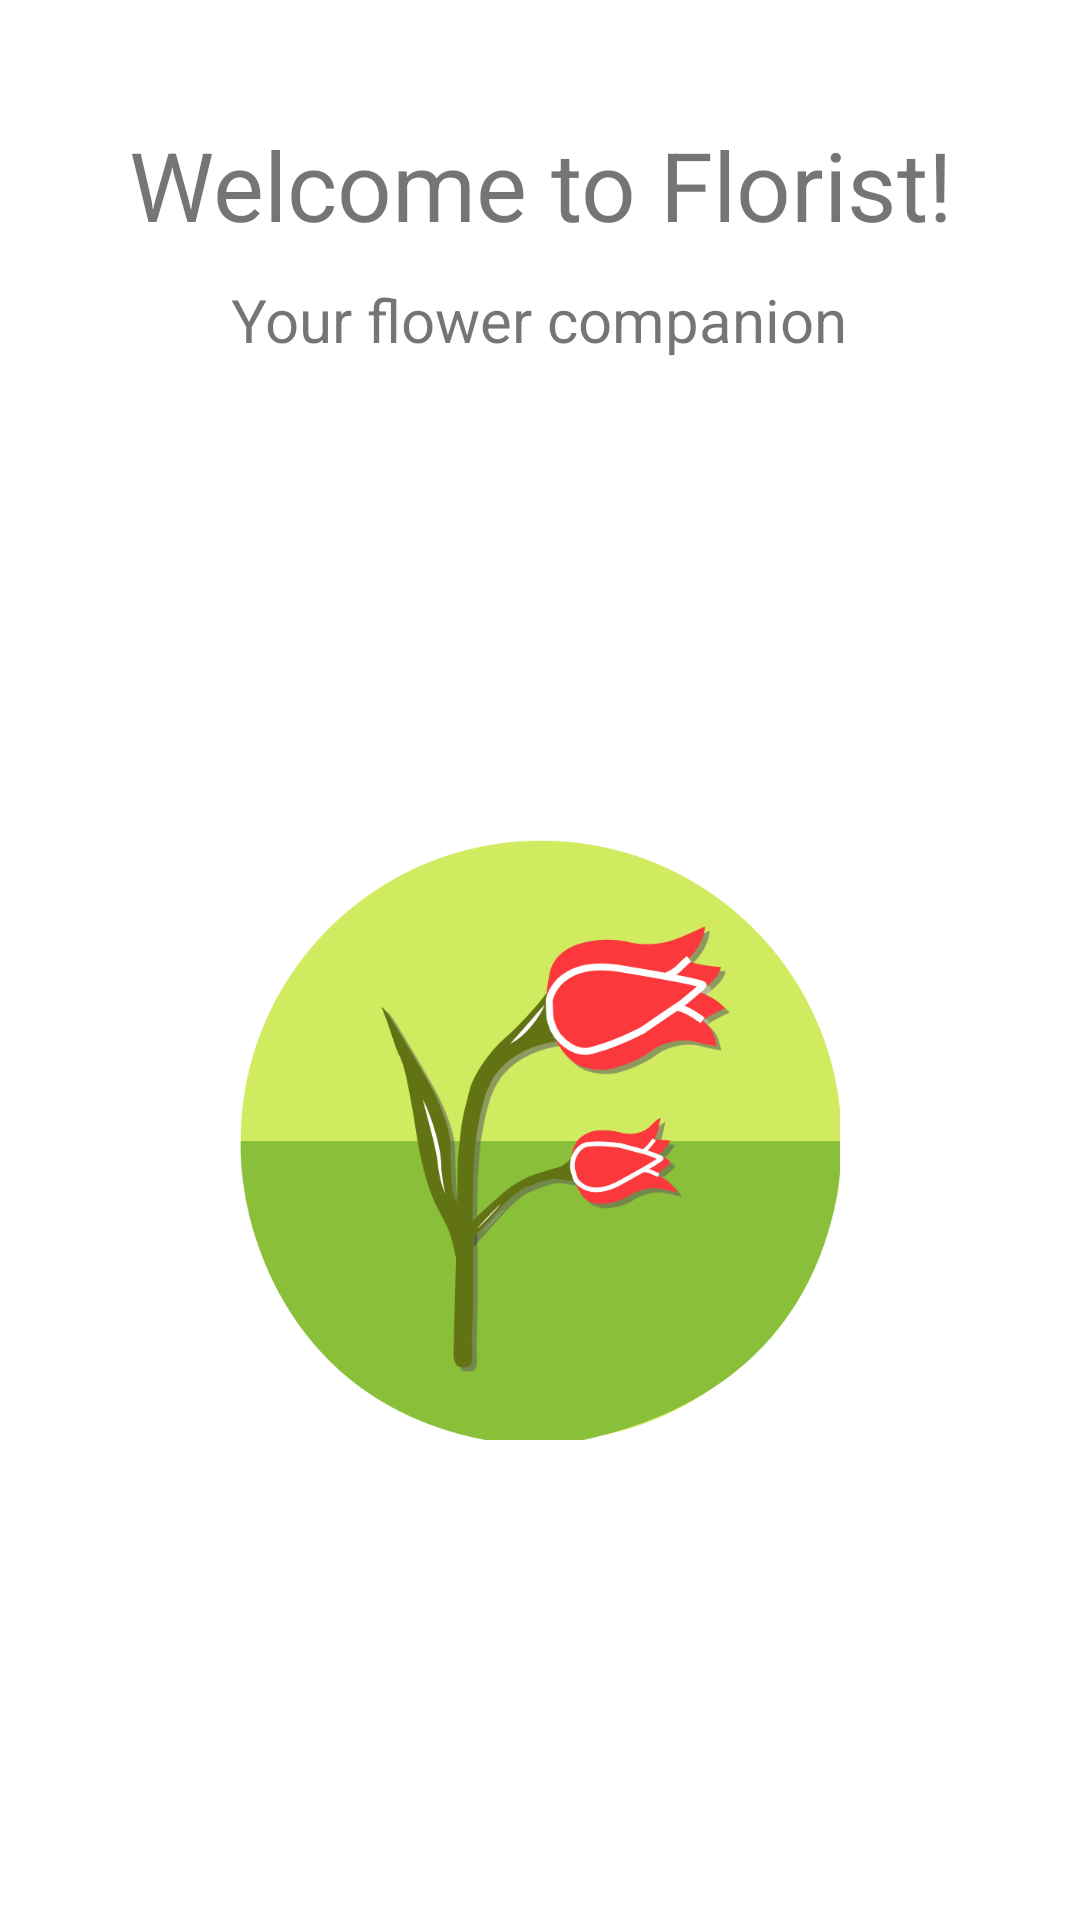

Layout XML and referenced resources for this Android screen:
<!-- AndroidManifest.xml: application theme AppTheme -->
<!-- res/layout/activity_main.xml -->
<android.support.v4.widget.DrawerLayout
    xmlns:android="http://schemas.android.com/apk/res/android"
    xmlns:tools="http://schemas.android.com/tools"
    android:id="@+id/drawer_layout"
    android:layout_width="match_parent"
    android:layout_height="match_parent">

    
    <RelativeLayout
        android:layout_width="match_parent"
        android:layout_height="match_parent"
        android:paddingLeft="@dimen/activity_horizontal_margin"
        android:paddingRight="@dimen/activity_horizontal_margin"
        android:paddingTop="@dimen/activity_vertical_margin"
        android:paddingBottom="@dimen/activity_vertical_margin"
        tools:context=".MainActivity"
        android:background="#ffffffff">

        <TextView
            android:id="@+id/main_text"
            android:layout_width="wrap_content"
            android:layout_height="wrap_content"
            android:layout_centerHorizontal="true"
            android:text="Welcome to Florist!"
            android:textSize="32sp"
            android:gravity="center"
            android:layout_marginTop="40dp"/>

        <TextView
            android:id="@+id/description_text"
            android:layout_width="wrap_content"
            android:layout_height="wrap_content"
            android:layout_below="@+id/main_text"
            android:layout_centerHorizontal="true"
            android:text="Your flower companion"
            android:textSize="20sp"
            android:gravity="center"
            android:layout_marginTop="10dp"/>

        <ImageView
            android:layout_width="200dp"
            android:layout_height="200dp"
            android:layout_below="@id/description_text"
            android:src="@drawable/ic_splashlogo"
            android:layout_alignParentBottom="true"
            android:layout_centerHorizontal="true"/>

    </RelativeLayout>

    
    <ListView
        android:id="@+id/navList"
        android:layout_width="250dp"
        android:layout_height="match_parent"
        android:layout_gravity="left|start"
        android:background="#ffeeeeee"/>

</android.support.v4.widget.DrawerLayout>
<!-- resources referenced by this layout -->
<resources>
  <!-- drawable ic_splashlogo: png bitmap (drawable, 41025 bytes) -->
  <style name="AppTheme" parent="@style/Theme.AppCompat.Light.DarkActionBar">
          
      </style>
</resources>
